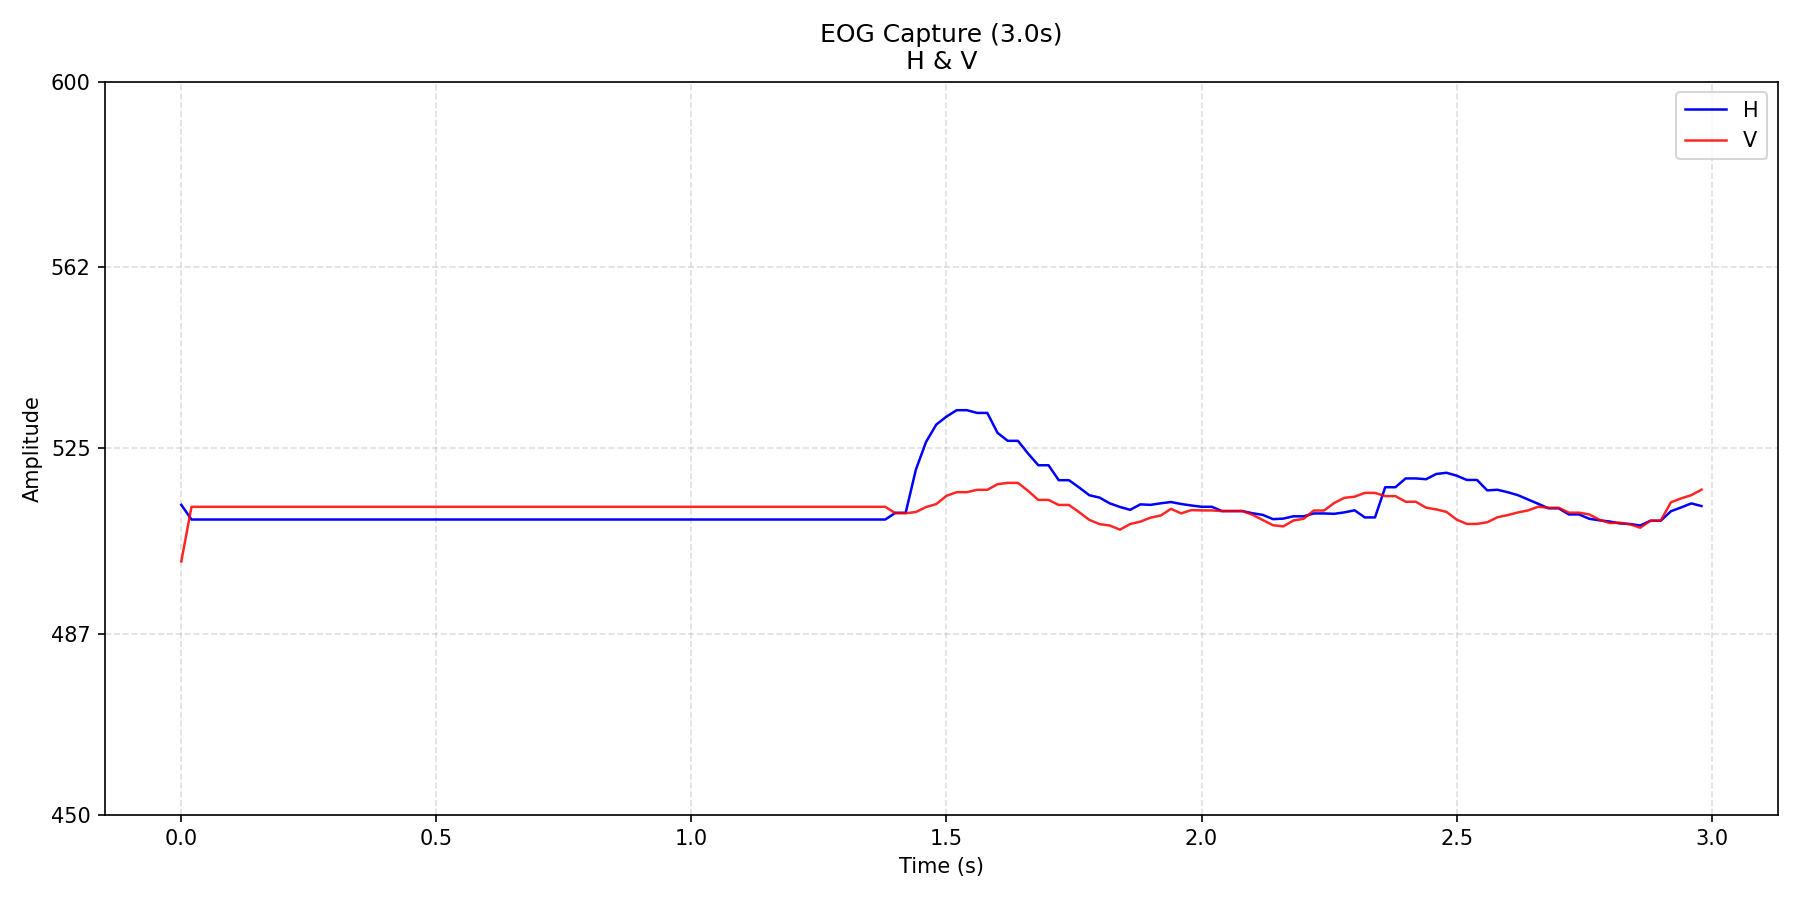

Values plotted in this chart, from the file beside it:
time_s, H, V
0.0, 513.4, 501.8
0.02, 510.4, 513.0
0.04, 510.4, 513.0
0.06, 510.4, 513.0
0.08, 510.4, 513.0
0.1, 510.4, 513.0
0.12, 510.4, 513.0
0.14, 510.4, 513.0
0.16, 510.4, 513.0
0.18, 510.4, 513.0
0.2, 510.4, 513.0
0.22, 510.4, 513.0
0.24, 510.4, 513.0
0.26, 510.4, 513.0
0.28, 510.4, 513.0
0.3, 510.4, 513.0
0.32, 510.4, 513.0
0.34, 510.4, 513.0
0.36, 510.4, 513.0
0.38, 510.4, 513.0
0.4, 510.4, 513.0
0.42, 510.4, 513.0
0.44, 510.4, 513.0
0.46, 510.4, 513.0
0.48, 510.4, 513.0
0.5, 510.4, 513.0
0.52, 510.4, 513.0
0.54, 510.4, 513.0
0.56, 510.4, 513.0
0.58, 510.4, 513.0
0.6, 510.4, 513.0
0.62, 510.4, 513.0
0.64, 510.4, 513.0
0.66, 510.4, 513.0
0.68, 510.4, 513.0
0.7, 510.4, 513.0
0.72, 510.4, 513.0
0.74, 510.4, 513.0
0.76, 510.4, 513.0
0.78, 510.4, 513.0
0.8, 510.4, 513.0
0.82, 510.4, 513.0
0.84, 510.4, 513.0
0.86, 510.4, 513.0
0.88, 510.4, 513.0
0.9, 510.4, 513.0
0.92, 510.4, 513.0
0.94, 510.4, 513.0
0.96, 510.4, 513.0
0.98, 510.4, 513.0
1, 510.4, 513.0
1.02, 510.4, 513.0
1.04, 510.4, 513.0
1.06, 510.4, 513.0
1.08, 510.4, 513.0
1.1, 510.4, 513.0
1.12, 510.4, 513.0
1.14, 510.4, 513.0
1.16, 510.4, 513.0
1.18, 510.4, 513.0
... 90 more rows
